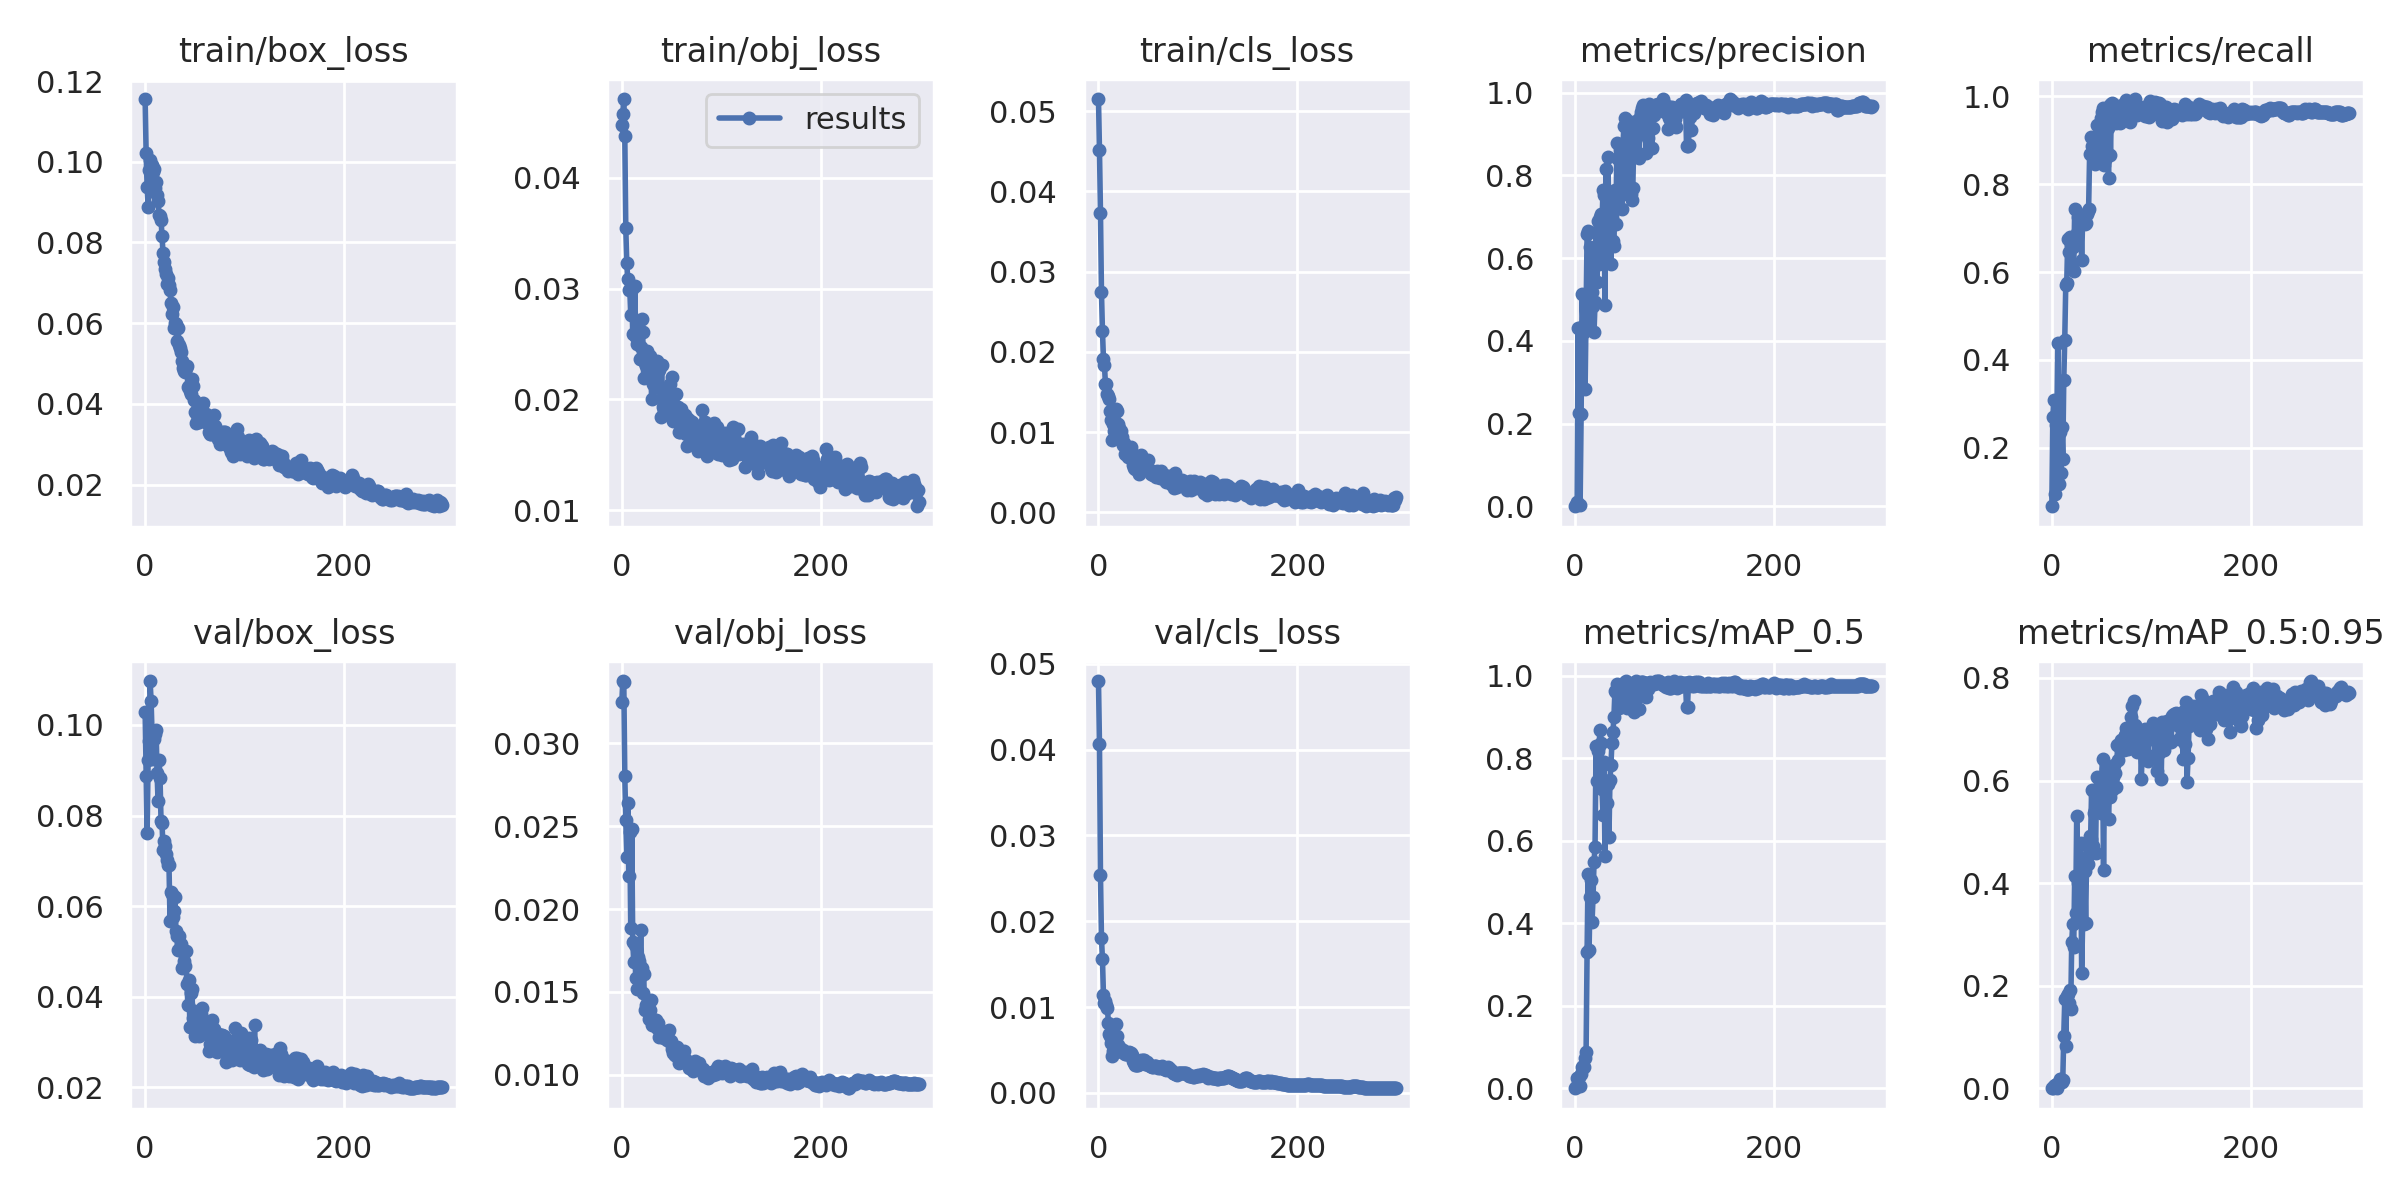

The table this chart was drawn from, first rows:
epoch, train/box_loss, train/obj_loss, train/cls_loss, metrics/precision, metrics/recall, metrics/mAP_0.5, metrics/mAP_0.5:0.95, val/box_loss, val/obj_loss, val/cls_loss, x/lr0, x/lr1, x/lr2
0, 0.1156, 0.04474, 0.05151, 0.0001845, 0.06667, 0.0003363, 0.0001465, 0.1029, 0.03246, 0.04799, 0.0865, 0.0015, 0.0015
1, 0.1023, 0.04578, 0.04516, 0.002541, 0.2696, 0.002515, 0.00068, 0.08872, 0.03376, 0.04065, 0.07209, 0.00309, 0.00309
2, 0.09366, 0.04711, 0.03733, 0.01055, 0.3082, 0.0249, 0.005495, 0.07605, 0.03368, 0.02537, 0.05767, 0.004669, 0.004669
3, 0.0889, 0.0438, 0.02745, 0.4307, 0.09477, 0.02511, 0.006694, 0.09222, 0.02805, 0.01806, 0.04324, 0.006238, 0.006238
4, 0.09787, 0.03546, 0.02261, 0.2245, 0.2516, 0.02642, 0.007347, 0.09646, 0.02537, 0.01558, 0.0288, 0.007796, 0.007796
5, 0.1004, 0.0323, 0.01917, 0.003731, 0.247, 0.004982, 0.001261, 0.1097, 0.02312, 0.01143, 0.01434, 0.009343, 0.009343
6, 0.09853, 0.03086, 0.01841, 0.2225, 0.4381, 0.03457, 0.01054, 0.1054, 0.02642, 0.01047, 0.009802, 0.009802, 0.009802
7, 0.09928, 0.02988, 0.01595, 0.512, 0.1163, 0.05226, 0.01111, 0.09777, 0.02202, 0.0107, 0.009802, 0.009802, 0.009802
8, 0.09758, 0.02995, 0.01601, 0.4348, 0.2367, 0.05454, 0.01828, 0.09248, 0.02465, 0.01021, 0.009769, 0.009769, 0.009769
9, 0.09821, 0.02763, 0.0147, 0.4219, 0.1424, 0.05303, 0.019, 0.09683, 0.01883, 0.009912, 0.009736, 0.009736, 0.009736
10, 0.09348, 0.03, 0.01453, 0.2841, 0.2461, 0.07285, 0.01201, 0.09809, 0.02482, 0.008127, 0.009703, 0.009703, 0.009703
11, 0.09505, 0.02587, 0.01414, 0.4741, 0.1752, 0.08779, 0.01534, 0.09897, 0.01799, 0.006913, 0.00967, 0.00967, 0.00967
12, 0.09183, 0.02586, 0.01264, 0.6575, 0.354, 0.3308, 0.1019, 0.08947, 0.01682, 0.006616, 0.009637, 0.009637, 0.009637
13, 0.09034, 0.03022, 0.0115, 0.6652, 0.4462, 0.5205, 0.1733, 0.08311, 0.0178, 0.00583, 0.009604, 0.009604, 0.009604
14, 0.0869, 0.02559, 0.009028, 0.4381, 0.5698, 0.3359, 0.08303, 0.09219, 0.01581, 0.004279, 0.009571, 0.009571, 0.009571
15, 0.08651, 0.02501, 0.01096, 0.6278, 0.5752, 0.4644, 0.1806, 0.08821, 0.0152, 0.004842, 0.009538, 0.009538, 0.009538
16, 0.08567, 0.02661, 0.01011, 0.5542, 0.6757, 0.5042, 0.1845, 0.07874, 0.01708, 0.005027, 0.009505, 0.009505, 0.009505
17, 0.08168, 0.02593, 0.01122, 0.5168, 0.6458, 0.4042, 0.1672, 0.0783, 0.01686, 0.006675, 0.009472, 0.009472, 0.009472
18, 0.0774, 0.02368, 0.01284, 0.4834, 0.6802, 0.4642, 0.1911, 0.07232, 0.01655, 0.008067, 0.009439, 0.009439, 0.009439
19, 0.07505, 0.02476, 0.01266, 0.4217, 0.6625, 0.5493, 0.155, 0.07448, 0.01876, 0.006642, 0.009406, 0.009406, 0.009406
20, 0.07331, 0.02723, 0.01108, 0.4926, 0.6135, 0.5863, 0.2852, 0.07325, 0.01647, 0.005599, 0.009373, 0.009373, 0.009373
21, 0.07213, 0.02605, 0.01056, 0.6629, 0.6579, 0.8298, 0.3195, 0.07159, 0.01495, 0.005234, 0.00934, 0.00934, 0.00934
22, 0.06977, 0.02195, 0.009657, 0.5424, 0.6018, 0.7445, 0.2747, 0.07029, 0.01608, 0.005219, 0.009307, 0.009307, 0.009307
23, 0.0713, 0.02326, 0.01013, 0.6904, 0.7447, 0.8182, 0.4145, 0.06906, 0.01391, 0.004847, 0.009274, 0.009274, 0.009274
24, 0.06956, 0.02305, 0.009383, 0.585, 0.6637, 0.83, 0.3418, 0.06913, 0.01421, 0.004798, 0.009241, 0.009241, 0.009241
25, 0.06823, 0.02439, 0.008356, 0.6995, 0.689, 0.8696, 0.53, 0.0568, 0.01424, 0.005023, 0.009208, 0.009208, 0.009208
26, 0.06505, 0.02212, 0.008622, 0.7062, 0.7253, 0.8384, 0.3998, 0.06322, 0.0143, 0.00463, 0.009175, 0.009175, 0.009175
27, 0.06231, 0.02204, 0.007222, 0.6833, 0.7138, 0.7255, 0.3675, 0.06278, 0.01336, 0.00455, 0.009142, 0.009142, 0.009142
28, 0.06407, 0.02391, 0.007985, 0.7643, 0.7097, 0.6631, 0.3955, 0.0575, 0.0139, 0.004527, 0.009109, 0.009109, 0.009109
29, 0.0589, 0.02348, 0.007752, 0.7513, 0.7221, 0.7905, 0.478, 0.05897, 0.01452, 0.00456, 0.009076, 0.009076, 0.009076
30, 0.06009, 0.01999, 0.00687, 0.4876, 0.6266, 0.5625, 0.2253, 0.06195, 0.013, 0.004542, 0.009043, 0.009043, 0.009043
31, 0.0599, 0.02136, 0.00733, 0.8145, 0.7208, 0.7464, 0.3242, 0.05448, 0.01317, 0.004749, 0.00901, 0.00901, 0.00901
32, 0.05554, 0.02221, 0.008048, 0.6651, 0.7166, 0.6923, 0.3206, 0.05348, 0.01314, 0.004493, 0.008977, 0.008977, 0.008977
33, 0.05887, 0.02113, 0.008204, 0.8452, 0.7099, 0.7376, 0.4236, 0.05037, 0.01329, 0.00464, 0.008944, 0.008944, 0.008944
34, 0.0545, 0.02122, 0.007392, 0.6419, 0.712, 0.6102, 0.3216, 0.05343, 0.01328, 0.004385, 0.008911, 0.008911, 0.008911
35, 0.0538, 0.02343, 0.005914, 0.7549, 0.733, 0.7477, 0.4518, 0.05031, 0.01281, 0.003761, 0.008878, 0.008878, 0.008878
36, 0.05285, 0.02117, 0.005492, 0.5857, 0.739, 0.7851, 0.4374, 0.05165, 0.01313, 0.003447, 0.008845, 0.008845, 0.008845
37, 0.0505, 0.0227, 0.00536, 0.6999, 0.7448, 0.8379, 0.4691, 0.04642, 0.01228, 0.003278, 0.008812, 0.008812, 0.008812
38, 0.04899, 0.0211, 0.006391, 0.6402, 0.8684, 0.8639, 0.492, 0.04664, 0.01264, 0.003233, 0.008779, 0.008779, 0.008779
39, 0.04807, 0.01838, 0.006391, 0.63, 0.9082, 0.9012, 0.4868, 0.04783, 0.01264, 0.003206, 0.008746, 0.008746, 0.008746
40, 0.04777, 0.02308, 0.006185, 0.7635, 0.8876, 0.9637, 0.5809, 0.04689, 0.01227, 0.003261, 0.008713, 0.008713, 0.008713
41, 0.04884, 0.01934, 0.004848, 0.6815, 0.8804, 0.9604, 0.4717, 0.05006, 0.01238, 0.003328, 0.00868, 0.00868, 0.00868
42, 0.04927, 0.02048, 0.005776, 0.8779, 0.8876, 0.9793, 0.5362, 0.04282, 0.01222, 0.003617, 0.008647, 0.008647, 0.008647
43, 0.04427, 0.02009, 0.007127, 0.8389, 0.8462, 0.9533, 0.5433, 0.03828, 0.01234, 0.003846, 0.008614, 0.008614, 0.008614
44, 0.04439, 0.01943, 0.005583, 0.7212, 0.8647, 0.9213, 0.4587, 0.04367, 0.01247, 0.003572, 0.008581, 0.008581, 0.008581
45, 0.04315, 0.01978, 0.006299, 0.8603, 0.9343, 0.965, 0.6078, 0.03334, 0.01209, 0.003815, 0.008548, 0.008548, 0.008548
46, 0.04248, 0.02014, 0.005692, 0.8675, 0.8539, 0.9461, 0.571, 0.04083, 0.01261, 0.003778, 0.008515, 0.008515, 0.008515
47, 0.04612, 0.02072, 0.005412, 0.7185, 0.8757, 0.9547, 0.5557, 0.04174, 0.01267, 0.003377, 0.008482, 0.008482, 0.008482
48, 0.04449, 0.02135, 0.005372, 0.8684, 0.8773, 0.9592, 0.5836, 0.03534, 0.01201, 0.003315, 0.008449, 0.008449, 0.008449
49, 0.04089, 0.01852, 0.005349, 0.9185, 0.951, 0.9705, 0.5363, 0.03692, 0.01205, 0.003565, 0.008416, 0.008416, 0.008416
50, 0.03787, 0.02205, 0.006576, 0.9379, 0.9647, 0.986, 0.5861, 0.03138, 0.01153, 0.003413, 0.008383, 0.008383, 0.008383
51, 0.03522, 0.01802, 0.005266, 0.9184, 0.9729, 0.9873, 0.642, 0.03203, 0.0113, 0.003272, 0.00835, 0.00835, 0.00835
52, 0.03725, 0.01904, 0.00531, 0.7538, 0.8439, 0.9221, 0.4262, 0.03671, 0.01164, 0.003177, 0.008317, 0.008317, 0.008317
53, 0.03807, 0.0183, 0.004827, 0.9304, 0.8548, 0.9522, 0.6026, 0.032, 0.01122, 0.003161, 0.008284, 0.008284, 0.008284
54, 0.0354, 0.01827, 0.0051, 0.9031, 0.9481, 0.9801, 0.6233, 0.03137, 0.01116, 0.002998, 0.008251, 0.008251, 0.008251
55, 0.03617, 0.0205, 0.00469, 0.8779, 0.9516, 0.9614, 0.6038, 0.03191, 0.01145, 0.003056, 0.008218, 0.008218, 0.008218
56, 0.03942, 0.01914, 0.004918, 0.7539, 0.9285, 0.9615, 0.6003, 0.03616, 0.01165, 0.003119, 0.008185, 0.008185, 0.008185
57, 0.03968, 0.01934, 0.004672, 0.7394, 0.8153, 0.9187, 0.5246, 0.03755, 0.01108, 0.003133, 0.008152, 0.008152, 0.008152
58, 0.04027, 0.01706, 0.004365, 0.768, 0.9812, 0.9272, 0.5814, 0.03447, 0.01073, 0.003141, 0.008119, 0.008119, 0.008119
59, 0.03745, 0.01704, 0.005204, 0.8962, 0.8666, 0.9132, 0.5684, 0.033, 0.01082, 0.003064, 0.008086, 0.008086, 0.008086
... 240 more rows
